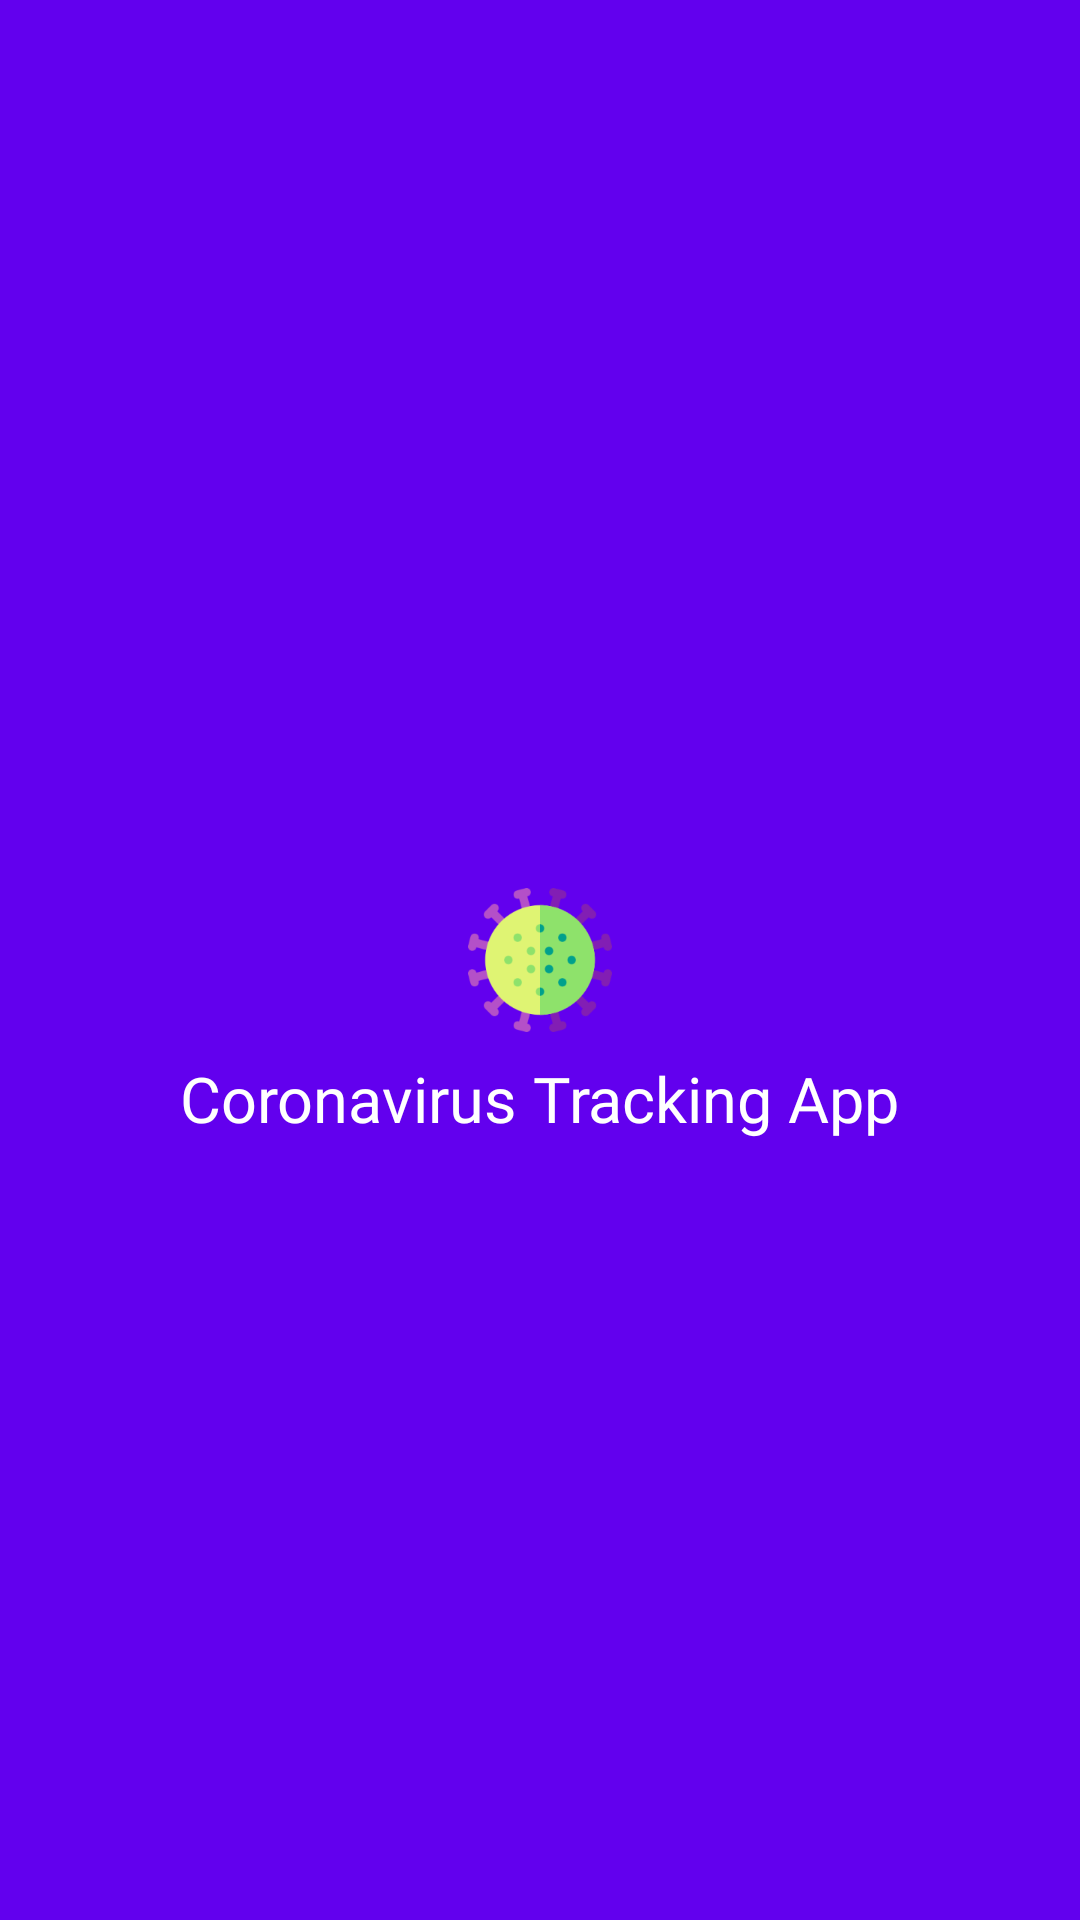

The Android layout XML behind this screen, and the referenced resources:
<!-- AndroidManifest.xml: activity theme Theme.Corona.Tracking.FullScreen -->
<!-- res/layout/activity_splash.xml -->
<?xml version="1.0" encoding="utf-8"?>
<androidx.constraintlayout.widget.ConstraintLayout xmlns:android="http://schemas.android.com/apk/res/android"
    xmlns:app="http://schemas.android.com/apk/res-auto"
    android:id="@+id/loadingProgressBar"
    android:layout_width="match_parent"
    android:layout_height="match_parent"
    android:background="@color/colorPrimary"
    android:clickable="true"
    android:elevation="16dp"
    android:focusable="true">

    <ProgressBar
        android:id="@+id/spinner"
        android:layout_width="wrap_content"
        android:layout_height="wrap_content"
        android:indeterminate="true"
        android:indeterminateDrawable="@drawable/custom_progress_bar"
        android:indeterminateDuration="1200"
        app:layout_constraintBottom_toBottomOf="parent"
        app:layout_constraintEnd_toEndOf="parent"
        app:layout_constraintStart_toStartOf="parent"
        app:layout_constraintTop_toTopOf="parent" />

    <TextView
        android:layout_width="wrap_content"
        android:layout_height="wrap_content"
        android:layout_marginTop="8dp"
        android:fontFamily="@font/rubik_medium"
        android:textSize="21sp"
        android:text="@string/app_name"
        android:textColor="@color/white"
        app:layout_constraintEnd_toEndOf="parent"
        app:layout_constraintStart_toStartOf="parent"
        app:layout_constraintTop_toBottomOf="@+id/spinner" />

</androidx.constraintlayout.widget.ConstraintLayout>
<!-- resources referenced by this layout -->
<resources>
  <color name="colorPrimary">#6200EE</color>
  <color name="white">@android:color/white</color>
  <!-- drawable custom_progress_bar (drawable) -->
  <?xml version="1.0" encoding="utf-8"?>
  <rotate xmlns:android="http://schemas.android.com/apk/res/android"
      android:fromDegrees="0"
      android:toDegrees="360">
  
      <bitmap android:src="@drawable/virus" />
  
  </rotate>
  <string name="app_name">Coronavirus Tracking App</string>
  <style name="Theme.Corona.Tracking.FullScreen" parent="Theme.AppCompat.Light.NoActionBar">
          <item name="windowNoTitle">true</item>
          <item name="colorAccent">@color/colorAccent</item>
          <item name="windowActionBar">false</item>
          <item name="android:windowBackground">@color/colorPrimary</item>
          <item name="android:windowFullscreen">true</item>
          <item name="android:windowContentOverlay">@null</item>
      </style>
  <!-- drawable virus: png bitmap (drawable-xxxhdpi, 16661 bytes) -->
  <color name="colorAccent">#03DAC5</color>
</resources>
